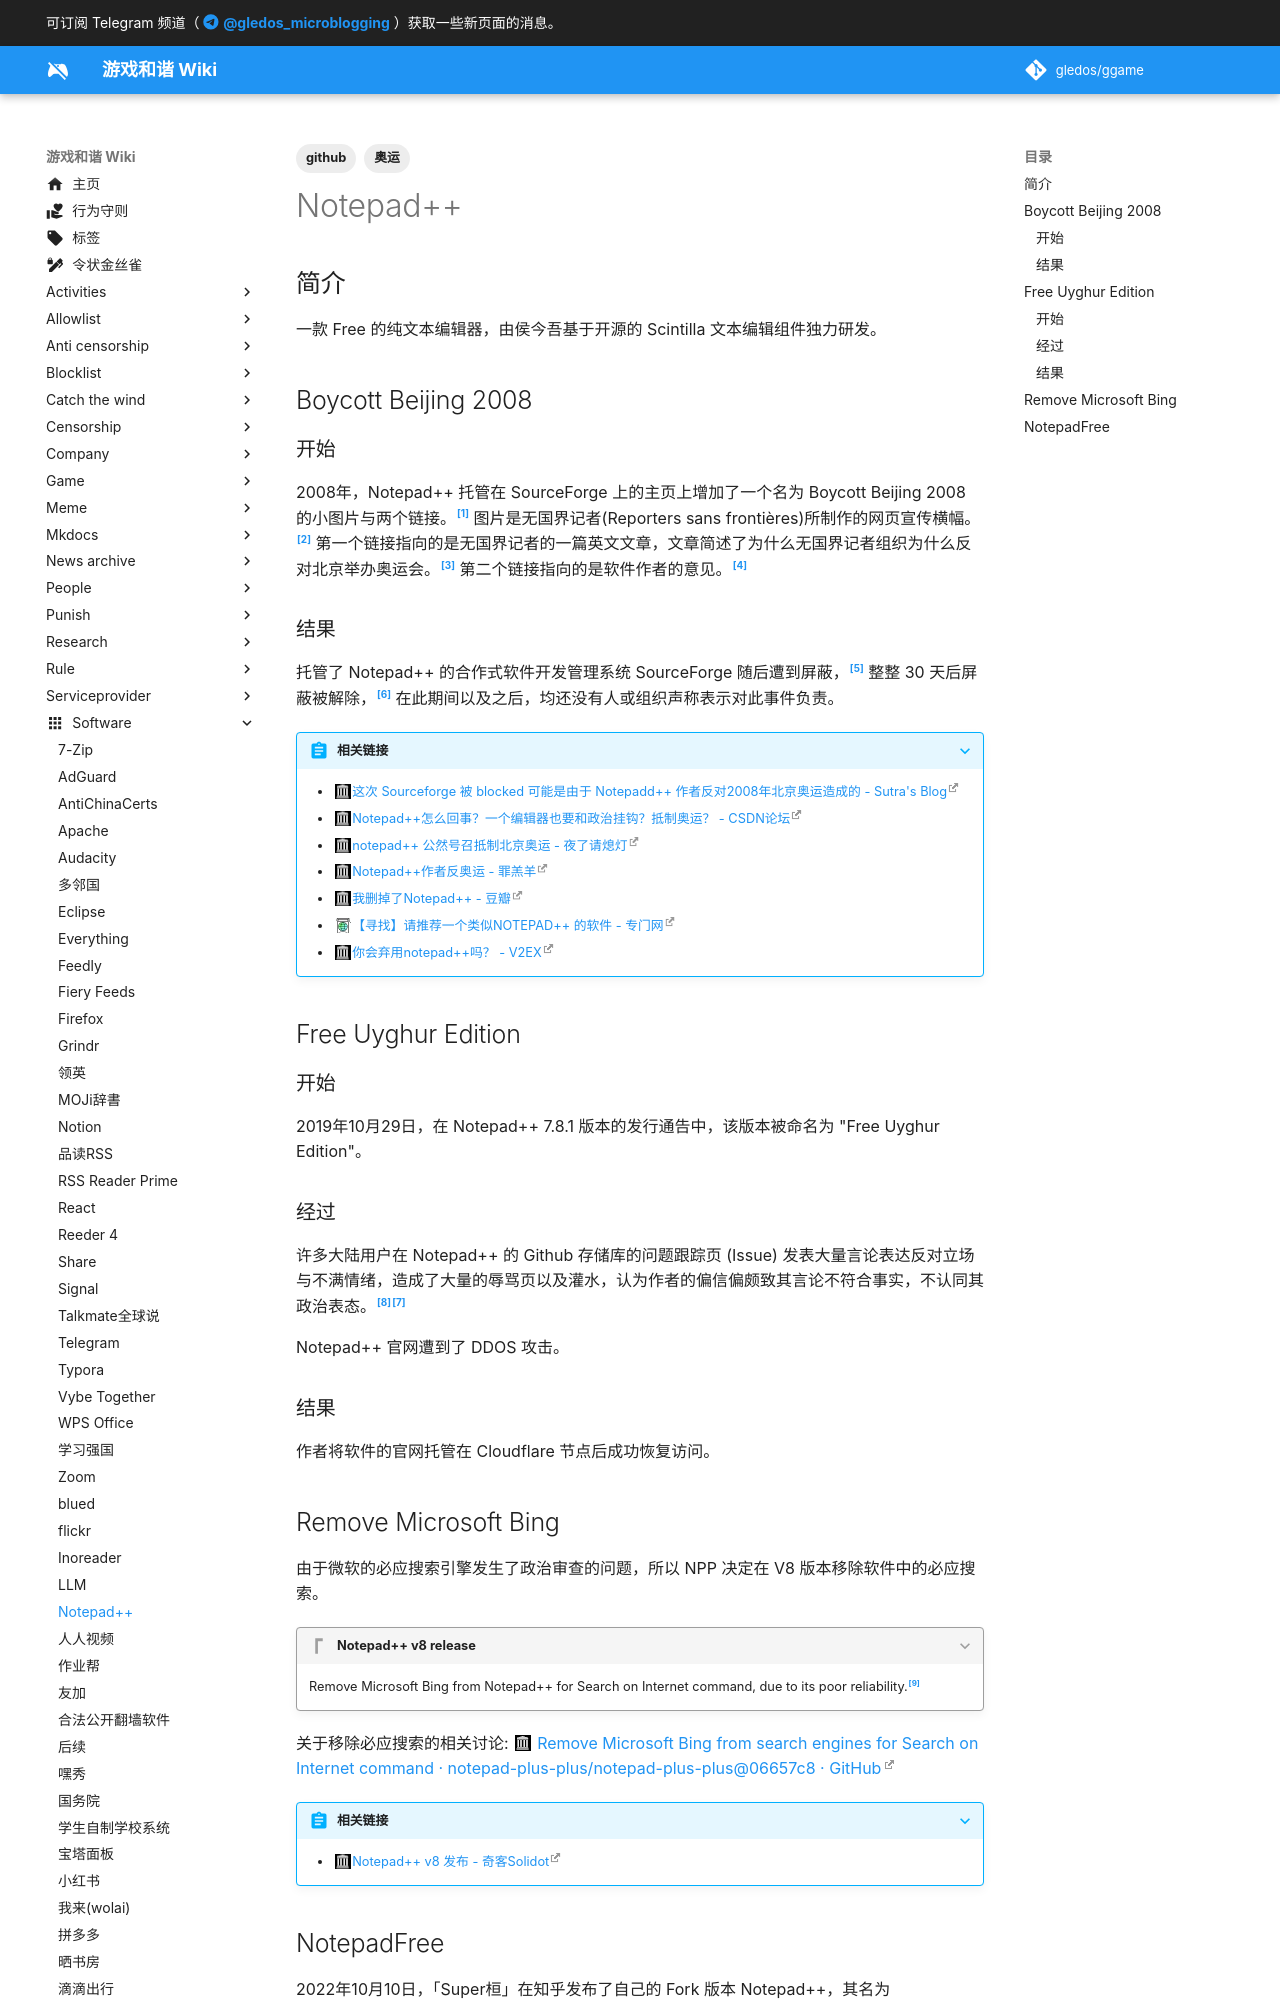

repository: gledos/ggame · page: software/notepad_plus_plus.html · generator: mkdocs

---
title: Notepad++
description:
published: true
date: "2022-06-15T10:14:28"
tags:
- 奥运
- github
editor: markdown
dateCreated: "2020-11-07T15:21:08"
---

## 简介

一款 Free 的纯文本编辑器，由侯今吾基于开源的 Scintilla 文本编辑组件独力研发。

## Boycott Beijing 2008

### 开始

2008年，Notepad++ 托管在 SourceForge 上的主页上增加了一个名为 Boycott Beijing 2008 的小图片与两个链接。[^uk_site] 图片是无国界记者(Reporters sans frontières)所制作的网页宣传横幅。[^Press] 第一个链接指向的是无国界记者的一篇英文文章，文章简述了为什么无国界记者组织为什么反对北京举办奥运会。[^RSF] 第二个链接指向的是软件作者的意见。[^Olympic]

[^uk_site]:
    +   [http://notepad-plus.sourceforge.net/uk/site.htm](https://web.archive.org/web/20080418094022/http://notepad-plus.sourceforge.net:80/uk/site.htm)
    +   [http://notepad-plus.sourceforge.net/tw/site.htm](https://web.archive.org/web/20080515210703/http://notepad-plus.sourceforge.net/tw/site.htm)

[^Press]: [Press downloads](https://web.archive.org/web/20080625034705/http://www.rsf.org/rubrique.php3?id_rubrique=111&id_mot=888)

[^RSF]: [Reporters sans frontières - Beijing 2008](https://web.archive.org/web/20080913082230/http://www.rsf.org/rubrique.php3?id_rubrique=174)

[^Olympic]: [Why boycotting ? - NOTEPAD++](https://web.archive.org/web/20080420050851/http://notepad-plus.sourceforge.net/uk/whyBoycotting.php?lang=uk)

<!-- 
这是手铐的高清1080P素材图片，但原始作者及其来源我并没能找到
[壁纸 : 手铐 1920x1200 - drakulaboy - 1358091 - 电脑桌面壁纸 - WallHere 壁纸库](https://web.archive.org/web/20201105043432/https://wallhere.com/zh/wallpaper/1358091)
-->

### 结果

托管了 Notepad++ 的合作式软件开发管理系统 SourceForge 随后遭到屏蔽，[^6791] 整整 30 天后屏蔽被解除，[^1429] 在此期间以及之后，均还没有人或组织声称表示对此事件负责。

[^6791]:
    +   [Sourceforge.net Blocked 被GF擋下 - Solidot](https://web.archive.org/web/20181217014416/https://www.solidot.org/story?sid=6791)
    +   [Moonlight Blog: SourceForge Blocked In China](https://web.archive.org/web/20190322142604/https://www.moon-blog.com/2008/06/sourceforge-blocked-in-china.html)

[^1429]: [SourceForge可正常访问 - 月光博客](https://web.archive.org/web/20080910191337/http://www.williamlong.info/archives/1429.html)

> [!abstract]+ 相关链接
>
> +   [这次 Sourceforge 被 blocked 可能是由于 Notepadd++ 作者反对2008年北京奥运造成的 - Sutra's Blog](https://web.archive.org/web/20201105143128/https://zhoushuqun.wordpress.com/2008/06/29/这次-sourceforge-被-blocked-可能是由于-notepadd-作者反对2008年北京奥运造/)
> +   [Notepad++怎么回事？一个编辑器也要和政治挂钩？抵制奥运？ - CSDN论坛](https://web.archive.org/web/20201106102721/https://bbs.csdn.net/topics/240010954)
> +   [notepad++ 公然号召抵制北京奥运 - 夜了请熄灯](https://web.archive.org/web/20201106102725/https://blk806.wordpress.com/2008/04/17/notepad-公然号召抵制北京奥运/)
> +   [Notepad++作者反奥运 - 罪羔羊](https://web.archive.org/web/20201106102829/https://zuigaoyang.wordpress.com/2010/04/08/让notepad去喊他娘/)
> +   [我删掉了Notepad++ - 豆瓣](https://web.archive.org/web/20201107150745/https://www.douban.com/note/10729861/)
> +   [【寻找】请推荐一个类似NOTEPAD++ 的软件 - 专门网](https://archive.is/bmTPt "https://forum.51nb.com/forum.php?mod=viewthread&tid=699723")
> +   [你会弃用notepad++吗？ - V2EX](https://web.archive.org/web/20201105035752/https://www.v2ex.com/t/14059)

## Free Uyghur Edition

### 开始

2019年10月29日，在 Notepad++ 7.8.1 版本的发行通告中，该版本被命名为 "Free Uyghur Edition"。
